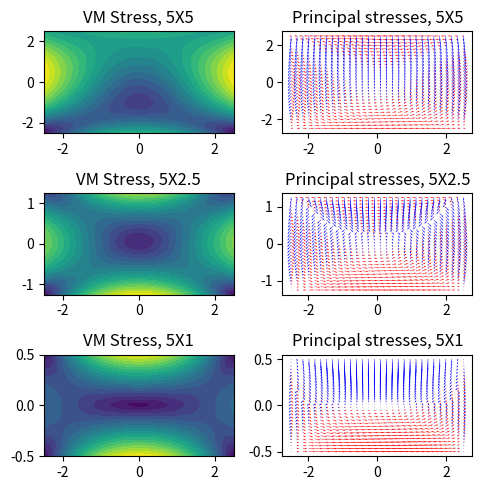

Generate this figure with matplotlib:
# -*- coding: utf-8 -*-
"""
Created on Sat Dec 17 20:28:11 2022

[redacted]
"""
# Only to visualize von Mises stresses and principal directions of a beam
import numpy as np
from matplotlib import pyplot as plt

def visualizeBeam(xDist,yDist,zDist,xNo,yNo,zNo,i):
    # Create homogenous samples in the space
    x = np.linspace(-xDist/2, xDist/2, num=xNo)
    y  =np.linspace(-yDist/2, yDist/2, num=yNo)
    z  =np.linspace(-zDist/2, zDist/2, num=zNo) #Never used (yet)
    
    # Build a grid from the sample points
    #[xs,ys,zs] = np.meshgrid(x, y, z)
    [xs,ys] = np.meshgrid(x, y)
    
    # Compute the stress components in the beam
    sigma11=(xs**2-(xDist/2)**2)*ys+2*(yDist/2)**2*ys/5-2*ys**3/3
    sigma22=ys**3/3-(yDist/2)**2*ys-2*(yDist/2)**3/3
    sigma33=0
    sigma12=xs*((yDist/2)**2-ys**2)
    sigma13=0
    sigma23=0
    
    # Compute the von Mises stress in the beam
    sigmaVM=(sigma11-sigma22)**2+(sigma22-sigma33)**2+(sigma33-sigma11)**2
    sigmaVM=sigmaVM+6*(sigma12**2+sigma23**2+sigma13**2)
    sigmaVM=np.sqrt(sigmaVM) 
    
    # Intermediate step: assign values (color in the plot) to the von Mises stress
    values= sigmaVM
    
    # Plot von Mises stress
    axes[i,0].contourf(xs, ys, values,20)
    axes[i,0].set_title(f"VM Stress, {xDist}X{yDist}")
    
    ## 3D - too complicated, maybe another day
    #ax = plt.axes(projection='3d')
    #ax.scatter(xs, zs, ys, c= values, cmap='coolwarm', linewidth=1);
    #ax.quiver(xs, zs, ys, u, v, w, length=0.025)
    #plt.colorbar()
    
    # sigma1=(sigma11+sigma22)/2+np.sqrt(((sigma11-sigma22)/2)**2+sigma12**2)
    # sigma2=(sigma11+sigma22)/2-np.sqrt(((sigma11-sigma22)/2)**2+sigma12**2)
    # theta=0.5*np.arctan(2*sigma12/(sigma11-sigma22))
    # theta=theta +(sigma12-np.abs(sigma12))/(2*sigma12)*np.pi
    # [u,v,w]=(sigma1*np.cos(theta),sigma1*np.sin(theta),1)
    # u=u*np.abs(sigma12)/sigma12
    # axes[0,1].quiver(xs, ys, u, v, color='red', cmap='coolwarm')
    # [u,v,w]=(sigma2*np.cos(theta+np.pi/2),sigma2*np.sin(theta+np.pi/2),1)
    # u=u*np.abs(sigma12)/sigma12
    # axes[0,1].quiver(xs, ys, u, v, color='blue', cmap='coolwarm')
    # #plt.quiver(xs, ys, u, v, color='black')
    # axes[0,1].set_title("Principal stresses, 5X1")
    
    # Compute principal stresses
    sigma1=(sigma11+sigma22)/2+np.sqrt(((sigma11-sigma22)/2)**2+sigma12**2)
    sigma2=(sigma11+sigma22)/2-np.sqrt(((sigma11-sigma22)/2)**2+sigma12**2)
    # Compute principal direction
    theta=0.5*np.arctan(2*sigma12/(sigma11-sigma22))
    
    # Create vector field of principal stress 1
    [u,v,w]=(sigma1*np.cos(theta),sigma1*np.sin(theta),1)
    # Plot principal stress 1 with red
    axes[i,1].quiver(xs, ys, u, v, color='red', cmap='coolwarm')
    
    # Create vector field of principal stress 2
    [u,v,w]=(sigma2*np.cos(theta+np.pi/2),sigma2*np.sin(theta+np.pi/2),1)
    # Plot principal stress 2 with blue
    axes[i,1].quiver(xs, ys, u, v, color='blue', cmap='coolwarm')
    axes[i,1].set_title(f"Principal stresses, {xDist}X{yDist}")

# To simplify, code is repeated here for each beam 

# Insert the dimensions of the beam (x_1,x_2,x_3)
xDist=[5,5,5]
yDist=[5,2.5,1]
zDist=[1,1,1] # not used yet

# Insert the number of poins in each direction (x,y,z)
xNo=[30,30,30]
yNo=[30,30,30]
zNo=[1,1,1]

# Create a plot array
nBeams=np.array(xDist).size
fig, axes = plt.subplots(nrows=nBeams, ncols=2, figsize=(5, 5))

for i in range(nBeams):
    visualizeBeam(xDist[i],yDist[i],zDist[i],xNo[i],yNo[i],zNo[i],i)

fig.tight_layout()
fig.savefig("beam_VonMises-PrincipalStresses.png", dpi=300)

